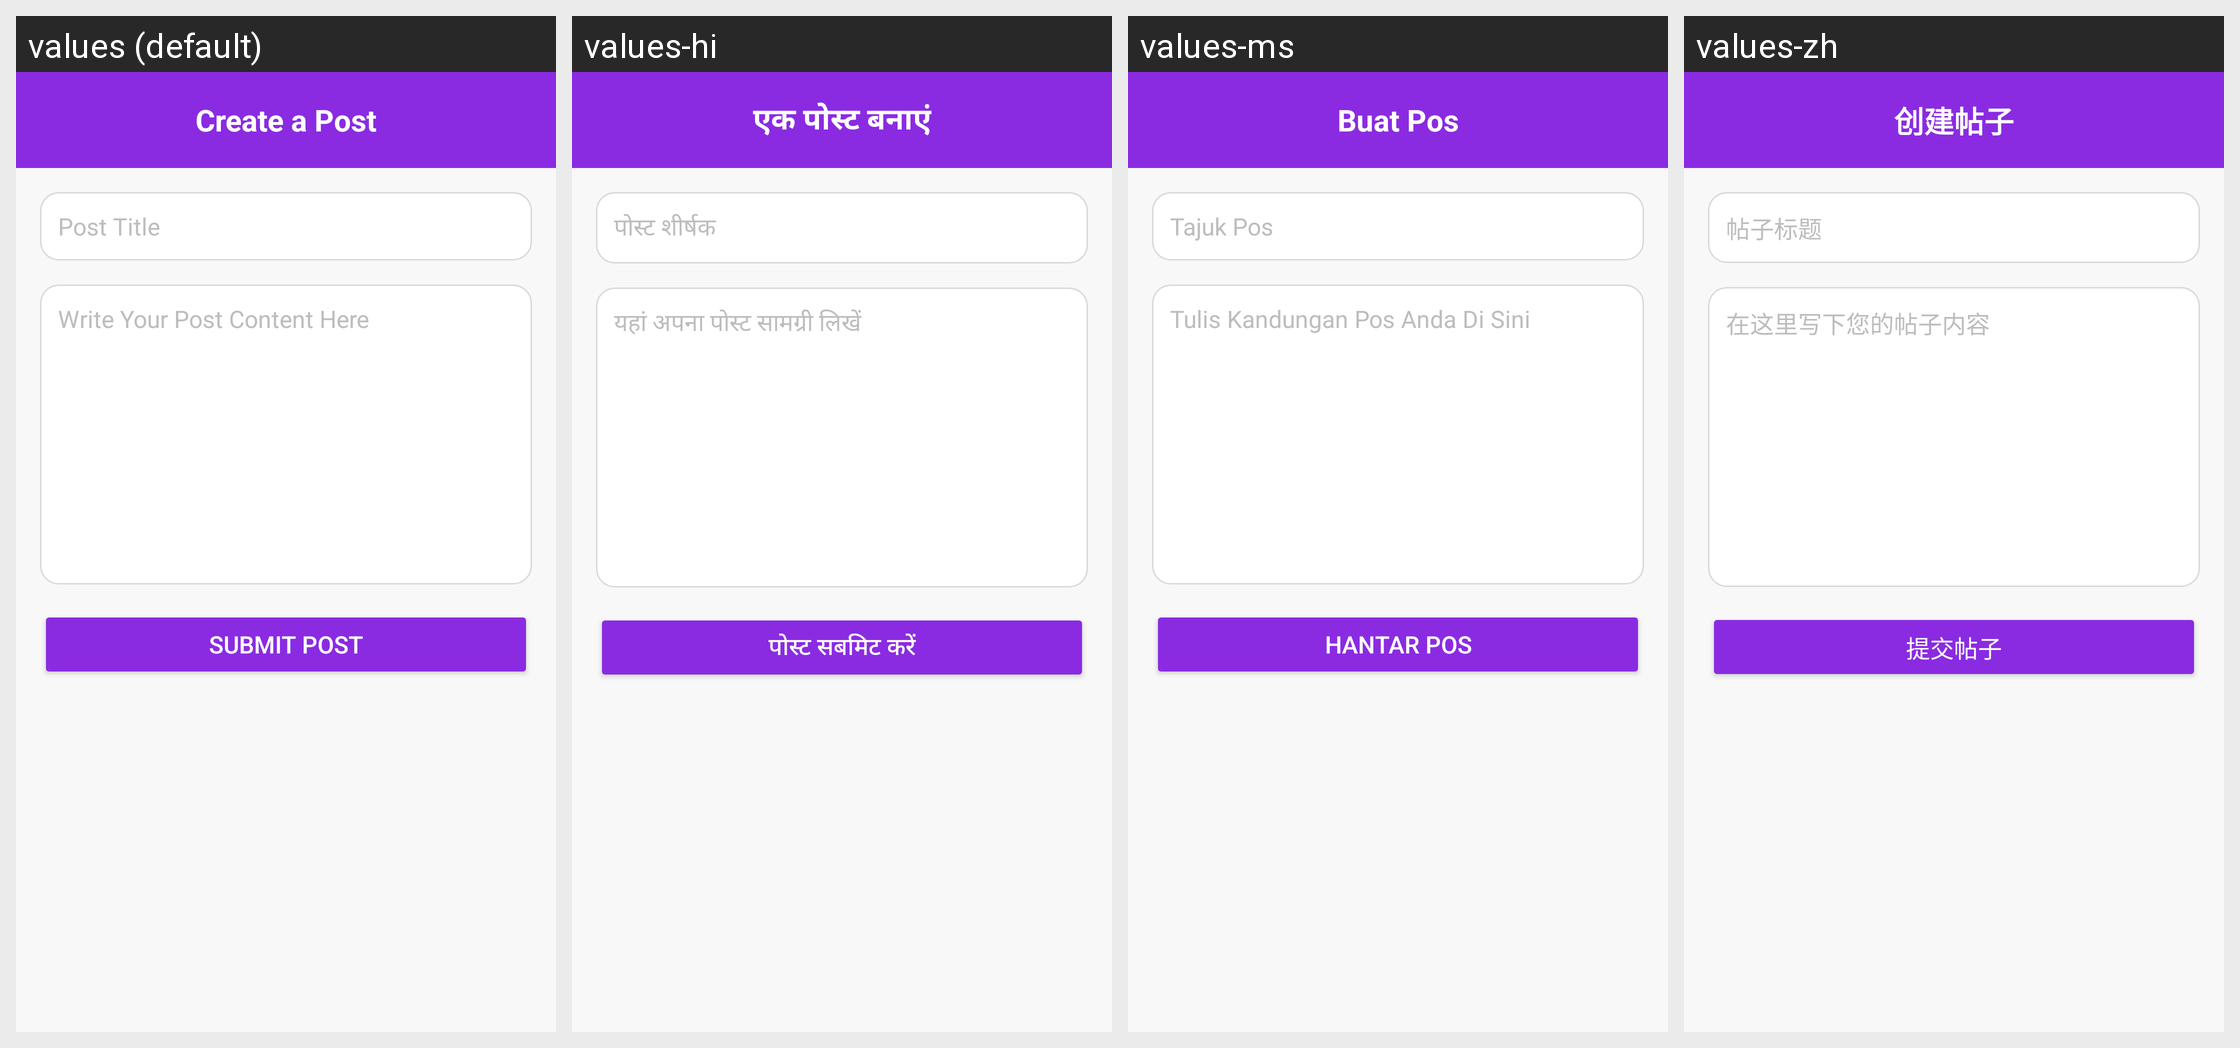

This grid shows one Android layout under several languages. Give, for every string resource on the screen, its name, the default text and each shown locale's text.
Android screen res/layout/activity_forum_create_post_oku.xml rendered under 4 locales, left to right: values (default), values-hi, values-ms, values-zh. Device: Nexus 5 (rendered at 1080×1920; each locale shown at half size, 540×960, under a caption strip naming it); theme Theme.Helpafriend.
Strings drawn on this screen, with the default value and each locale's value (text and hints the layout hard-codes, and strings that could not be matched under every locale, appear in the picture but are not listed):

create_a_post
  values: Create a Post
  values-hi: एक पोस्ट बनाएं
  values-ms: Buat Pos
  values-zh: 创建帖子

post_title
  values: Post Title
  values-hi: पोस्ट शीर्षक
  values-ms: Tajuk Pos
  values-zh: 帖子标题

write_your_post_content_here
  values: Write Your Post Content Here
  values-hi: यहां अपना पोस्ट सामग्री लिखें
  values-ms: Tulis Kandungan Pos Anda Di Sini
  values-zh: 在这里写下您的帖子内容

submit_post
  values: Submit Post
  values-hi: पोस्ट सबमिट करें
  values-ms: Hantar Pos
  values-zh: 提交帖子
